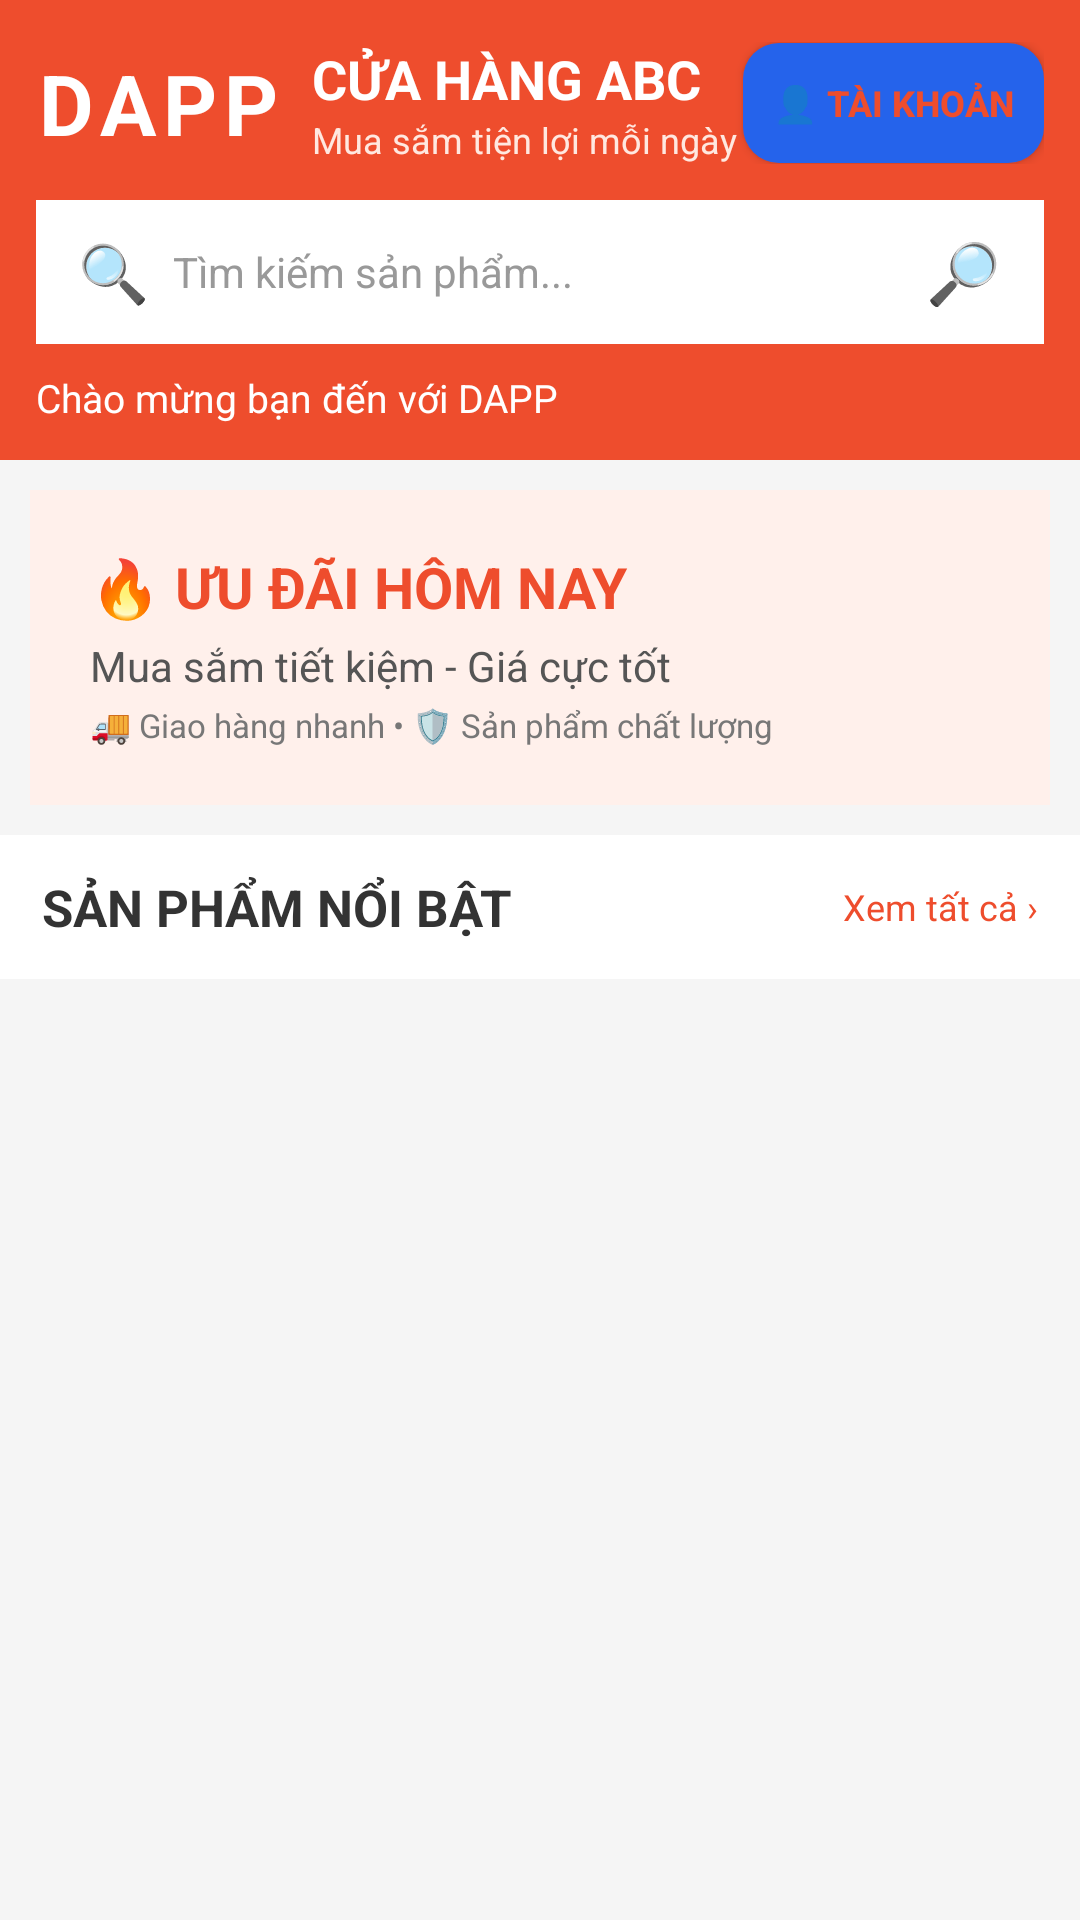

This screen was rendered from an Android layout file. Write that file and the resources it references.
<!-- AndroidManifest.xml: application theme Theme.Web_banhang -->
<!-- res/layout/activity_user.xml -->
<?xml version="1.0" encoding="utf-8"?>
<LinearLayout
    xmlns:android="http://schemas.android.com/apk/res/android"
    xmlns:app="http://schemas.android.com/apk/res-auto"
    android:layout_width="match_parent"
    android:layout_height="match_parent"
    android:orientation="vertical"
    android:background="#F5F5F5">

    

    <LinearLayout
        android:layout_width="match_parent"
        android:layout_height="wrap_content"
        android:orientation="vertical"
        android:paddingStart="12dp"
        android:paddingEnd="12dp"
        android:paddingTop="14dp"
        android:paddingBottom="12dp"
        android:background="#EE4D2D">

        

        <LinearLayout
            android:layout_width="match_parent"
            android:layout_height="wrap_content"
            android:orientation="horizontal"
            android:gravity="center_vertical">

            <TextView
                android:layout_width="wrap_content"
                android:layout_height="wrap_content"
                android:text="DAPP"
                android:textSize="28sp"
                android:textStyle="bold"
                android:textColor="#FFFFFF"
                android:letterSpacing="0.08"/>

            <LinearLayout
                android:layout_width="0dp"
                android:layout_height="wrap_content"
                android:layout_weight="1"
                android:orientation="vertical"
                android:paddingStart="10dp">

                <TextView
                    android:layout_width="wrap_content"
                    android:layout_height="wrap_content"
                    android:text="CỬA HÀNG ABC"
                    android:textSize="18sp"
                    android:textStyle="bold"
                    android:textColor="#FFFFFF"/>

                <TextView
                    android:layout_width="wrap_content"
                    android:layout_height="wrap_content"
                    android:text="Mua sắm tiện lợi mỗi ngày"
                    android:textSize="12sp"
                    android:textColor="#FFE8E0"/>

            </LinearLayout>

            

            <Button
                android:id="@+id/btnAccount"
                android:layout_width="wrap_content"
                android:layout_height="40dp"
                android:text="👤 Tài khoản"
                android:textSize="12sp"
                android:textStyle="bold"
                android:textColor="#EE4D2D"
                android:background="@drawable/bg_button_login"
                android:paddingStart="10dp"
                android:paddingEnd="10dp"/>

        </LinearLayout>


        

        <LinearLayout
            android:layout_width="match_parent"
            android:layout_height="48dp"
            android:layout_marginTop="12dp"
            android:orientation="horizontal"
            android:gravity="center_vertical"
            android:background="#FFFFFF"
            android:paddingStart="14dp"
            android:paddingEnd="6dp">

            <TextView
                android:layout_width="wrap_content"
                android:layout_height="wrap_content"
                android:text="🔍"
                android:textSize="19sp"
                android:layout_marginEnd="8dp"/>

            <EditText
                android:id="@+id/edtSearch"
                android:layout_width="0dp"
                android:layout_height="match_parent"
                android:layout_weight="1"
                android:background="@android:color/transparent"
                android:hint="Tìm kiếm sản phẩm..."
                android:textSize="14sp"
                android:textColor="#333333"
                android:textColorHint="#999999"
                android:singleLine="true"
                android:padding="0dp"/>

            <TextView
                android:layout_width="42dp"
                android:layout_height="38dp"
                android:gravity="center"
                android:text="🔎"
                android:textSize="20sp"
                android:textColor="#EE4D2D"/>

        </LinearLayout>


        

        <TextView
            android:id="@+id/tvWelcome"
            android:layout_width="match_parent"
            android:layout_height="wrap_content"
            android:layout_marginTop="9dp"
            android:text="Chào mừng bạn đến với DAPP"
            android:textColor="#FFFFFF"
            android:textSize="13sp"
            android:maxLines="1"
            android:ellipsize="end"/>

    </LinearLayout>


    

    <LinearLayout
        android:layout_width="match_parent"
        android:layout_height="105dp"
        android:layout_margin="10dp"
        android:orientation="vertical"
        android:gravity="center_vertical"
        android:paddingStart="20dp"
        android:paddingEnd="20dp"
        android:background="#FFF0EB">

        <TextView
            android:layout_width="wrap_content"
            android:layout_height="wrap_content"
            android:text="🔥 ƯU ĐÃI HÔM NAY"
            android:textSize="19sp"
            android:textStyle="bold"
            android:textColor="#EE4D2D"/>

        <TextView
            android:layout_width="wrap_content"
            android:layout_height="wrap_content"
            android:layout_marginTop="4dp"
            android:text="Mua sắm tiết kiệm - Giá cực tốt"
            android:textSize="14sp"
            android:textColor="#555555"/>

        <TextView
            android:layout_width="wrap_content"
            android:layout_height="wrap_content"
            android:layout_marginTop="3dp"
            android:text="🚚 Giao hàng nhanh • 🛡️ Sản phẩm chất lượng"
            android:textSize="11sp"
            android:textColor="#777777"/>

    </LinearLayout>


    

    <LinearLayout
        android:layout_width="match_parent"
        android:layout_height="48dp"
        android:paddingStart="14dp"
        android:paddingEnd="14dp"
        android:gravity="center_vertical"
        android:background="#FFFFFF">

        <TextView
            android:layout_width="0dp"
            android:layout_height="wrap_content"
            android:layout_weight="1"
            android:text="SẢN PHẨM NỔI BẬT"
            android:textSize="17sp"
            android:textStyle="bold"
            android:textColor="#333333"/>

        <TextView
            android:layout_width="wrap_content"
            android:layout_height="wrap_content"
            android:text="Xem tất cả ›"
            android:textSize="12sp"
            android:textColor="#EE4D2D"/>

    </LinearLayout>


    

    <androidx.recyclerview.widget.RecyclerView
        android:id="@+id/recyclerProducts"
        android:layout_width="match_parent"
        android:layout_height="0dp"
        android:layout_weight="1"
        android:padding="6dp"
        android:clipToPadding="false"
        android:background="#F5F5F5"/>

</LinearLayout>
<!-- resources referenced by this layout -->
<resources>
  <!-- drawable bg_button_login (drawable) -->
  <?xml version="1.0" encoding="utf-8"?>
  <selector xmlns:android="http://schemas.android.com/apk/res/android">
  
      <item android:state_pressed="true">
  
          <shape android:shape="rectangle">
  
              <solid android:color="#1E40AF" />
  
              <corners android:radius="12dp" />
  
          </shape>
  
      </item>
  
      <item android:state_hovered="true">
  
          <shape android:shape="rectangle">
  
              <solid android:color="#60A5FA" />
  
              <corners android:radius="12dp" />
  
          </shape>
  
      </item>
  
      <item>
  
          <shape android:shape="rectangle">
  
              <solid android:color="#2563EB" />
  
              <corners android:radius="12dp" />
  
          </shape>
  
      </item>
  
  </selector>
  <style name="Theme.Web_banhang" parent="Base.Theme.Web_banhang" />
  <style name="Base.Theme.Web_banhang" parent="Theme.Material3.DayNight.NoActionBar">
          
          
      </style>
</resources>
